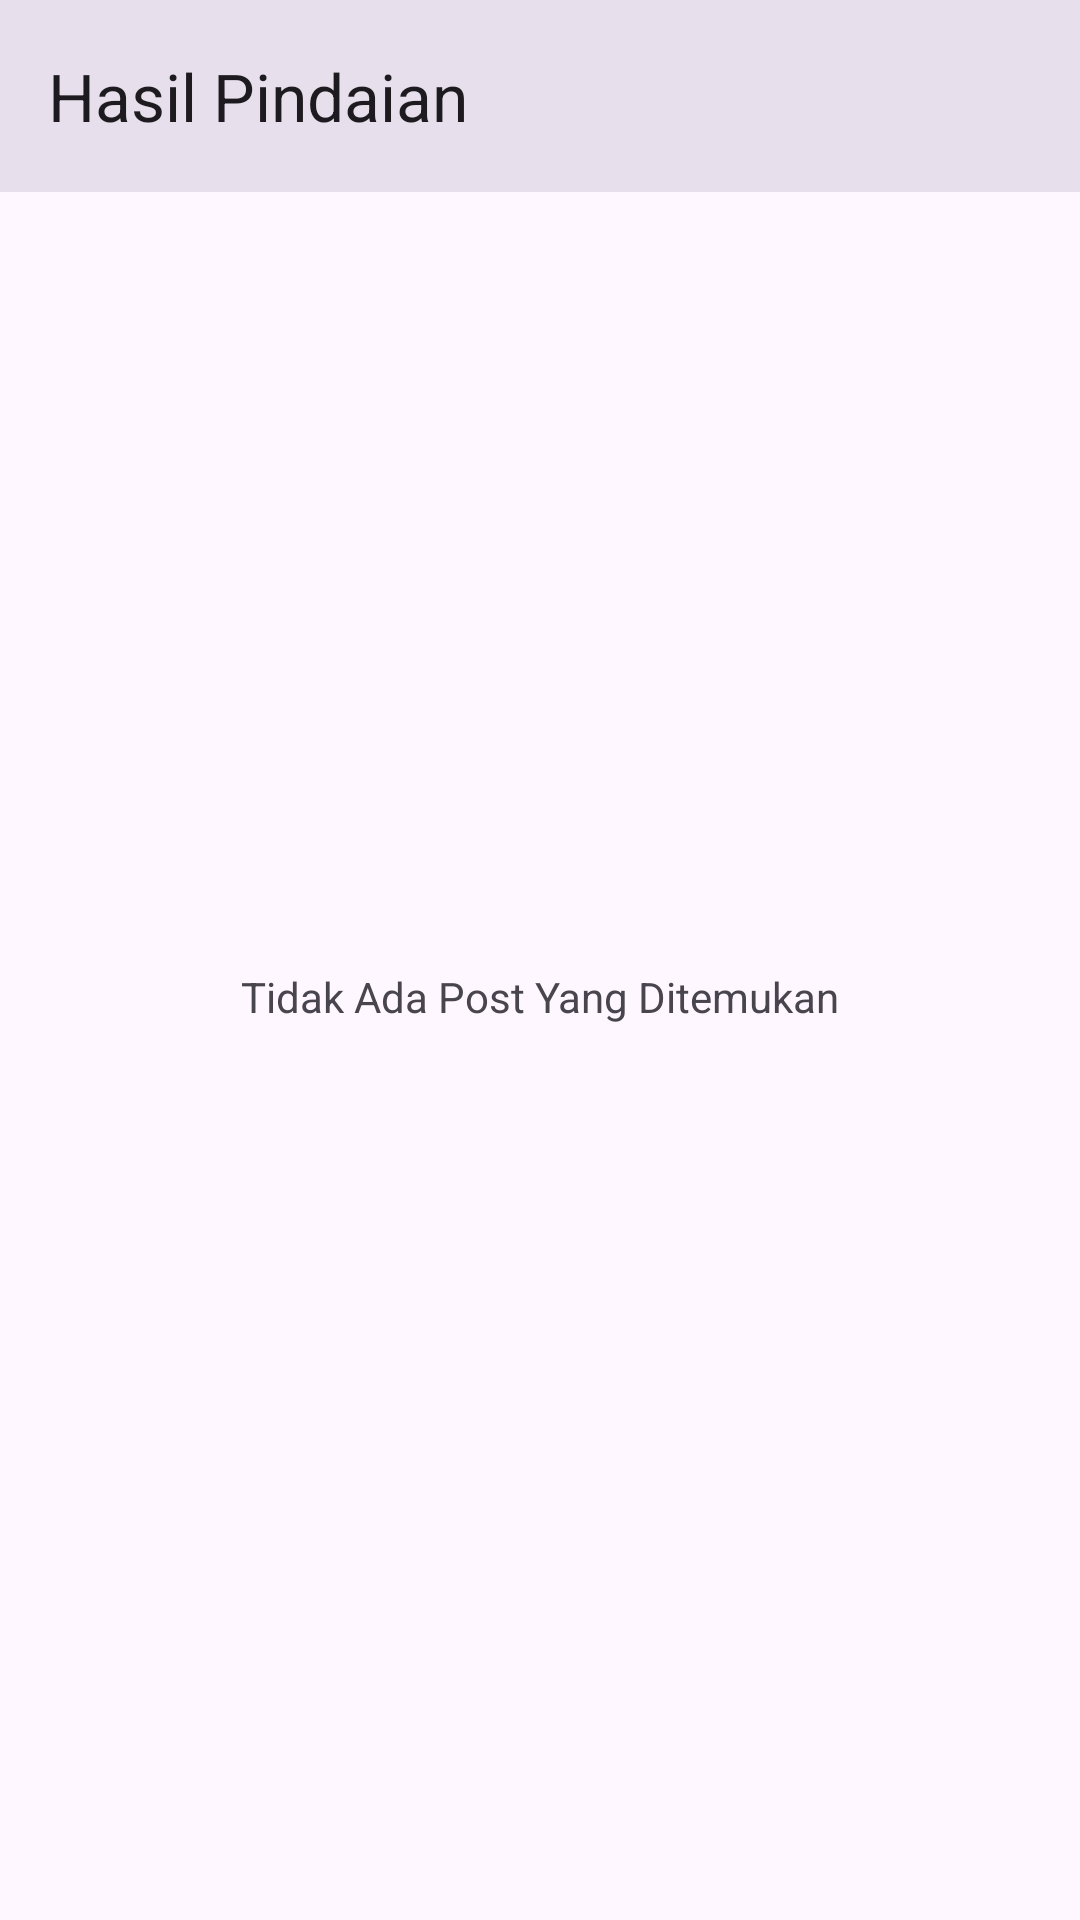

The Android layout XML behind this screen, and the referenced resources:
<!-- AndroidManifest.xml: activity theme Theme.EcoCrafters -->
<!-- res/layout/activity_scan_result.xml -->
<?xml version="1.0" encoding="utf-8"?>
<androidx.constraintlayout.widget.ConstraintLayout xmlns:android="http://schemas.android.com/apk/res/android"
    xmlns:app="http://schemas.android.com/apk/res-auto"
    xmlns:tools="http://schemas.android.com/tools"
    android:layout_width="match_parent"
    android:layout_height="match_parent"
    android:fitsSystemWindows="true"
    tools:context=".ui.scan_result.ScanResultActivity">

    <com.google.android.material.appbar.AppBarLayout
        android:id="@+id/appbar_scan_result"
        android:layout_width="match_parent"
        android:layout_height="wrap_content"
        android:fitsSystemWindows="true"
        app:layout_constraintEnd_toEndOf="parent"
        app:layout_constraintStart_toStartOf="parent"
        app:layout_constraintTop_toTopOf="parent">

        <com.google.android.material.appbar.MaterialToolbar
            android:id="@+id/toolbar_scan_result"
            android:layout_width="match_parent"
            app:title="@string/hasil_pindaian"
            android:layout_height="wrap_content" />

    </com.google.android.material.appbar.AppBarLayout>

    <com.google.android.material.chip.ChipGroup
        android:id="@+id/chip_group_scan_result"
        android:layout_width="match_parent"
        android:layout_height="wrap_content"
        app:chipSpacing="8dp"
        android:layout_marginHorizontal="16dp"
        app:layout_constraintEnd_toEndOf="parent"
        app:layout_constraintStart_toStartOf="parent"
        app:layout_constraintTop_toBottomOf="@+id/appbar_scan_result" />

    <TextView
        android:id="@+id/tv_empty_post_search"
        android:layout_width="wrap_content"
        android:layout_height="wrap_content"
        android:layout_marginTop="24dp"
        android:text="@string/tidak_ada_post_yang_ditemukan"
        app:layout_constraintBottom_toBottomOf="parent"
        app:layout_constraintEnd_toEndOf="parent"
        app:layout_constraintStart_toStartOf="parent"
        app:layout_constraintTop_toTopOf="parent" />

    <ProgressBar
        android:id="@+id/pb_search_post"
        android:layout_width="wrap_content"
        android:layout_height="wrap_content"
        android:layout_marginTop="24dp"
        android:visibility="gone"
        app:layout_constraintBottom_toBottomOf="parent"
        app:layout_constraintEnd_toEndOf="parent"
        app:layout_constraintStart_toStartOf="parent"
        app:layout_constraintTop_toTopOf="parent"
        tools:visibility="visible" />

    <androidx.recyclerview.widget.RecyclerView
        android:id="@+id/rv_search_post"
        android:layout_width="match_parent"
        android:layout_height="0dp"
        app:layout_constraintBottom_toBottomOf="parent"
        app:layout_constraintEnd_toEndOf="parent"
        app:layout_constraintStart_toStartOf="parent"
        app:layout_constraintTop_toBottomOf="@id/chip_group_scan_result"/>


</androidx.constraintlayout.widget.ConstraintLayout>
<!-- resources referenced by this layout -->
<resources>
  <string name="hasil_pindaian">Hasil Pindaian</string>
  <string name="tidak_ada_post_yang_ditemukan">Tidak Ada Post Yang Ditemukan</string>
  <style name="Theme.EcoCrafters" parent="Theme.Material3.Light.NoActionBar">
          <item name="android:buttonStyle">@style/Theme.EcoCrafters.Button</item>
          <item name="toolbarStyle">@style/Theme.EcoCrafters.ToolBar</item>
          <item name="background">@android:color/background_light</item>
      </style>
  <style name="Theme.EcoCrafters.Button" parent="Widget.Material3.Button">
          <item name="android:fontFamily">@font/motiva_sans_bold</item>
      </style>
  <style name="Theme.EcoCrafters.ToolBar" parent="Widget.Material3.Toolbar">
          <item name="android:background">?colorSurfaceVariant</item>
          <item name="android:textColorPrimary">?colorOnSurfaceVariant</item>
          <item name="colorControlNormal">?colorOnSurfaceVariant</item>
      </style>
</resources>
